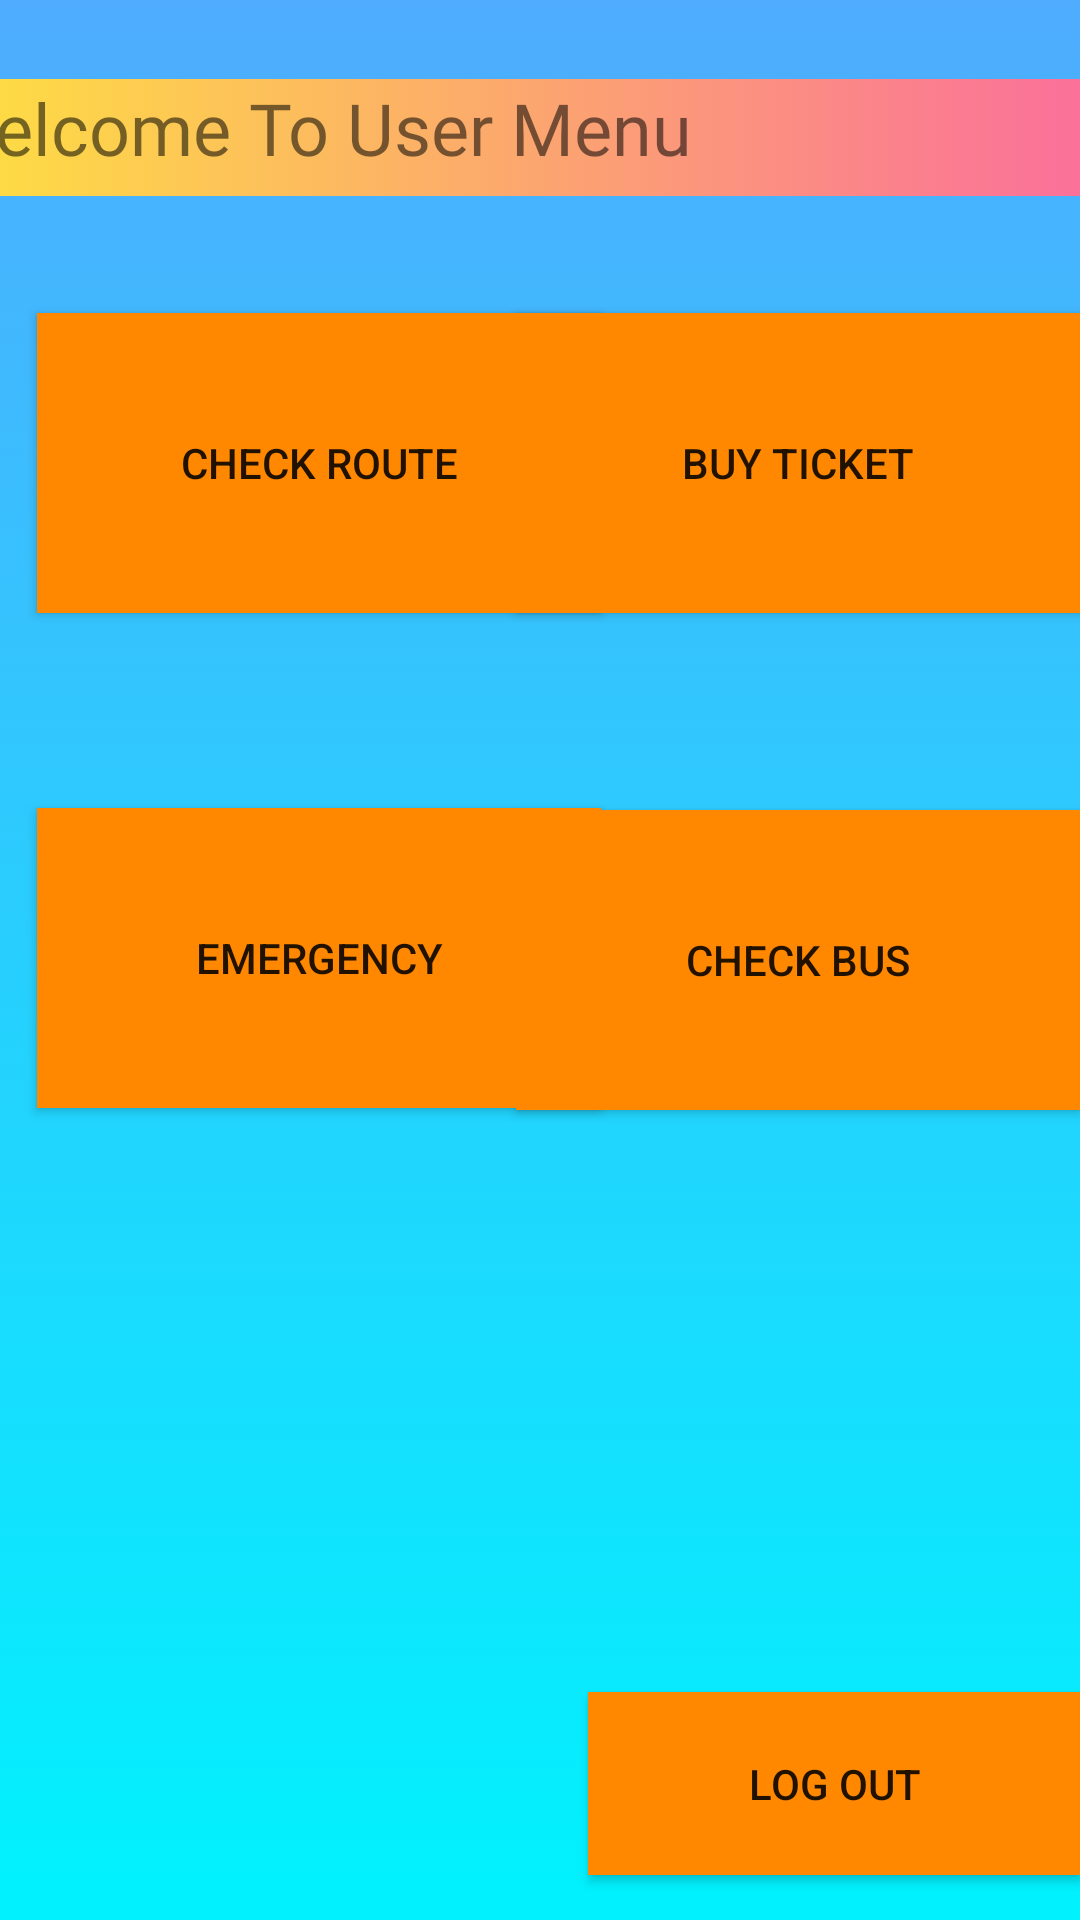

Produce the Android XML layout that renders to this screen, including the resource entries it uses.
<!-- AndroidManifest.xml: application theme Theme.Dynamic_Dhaka -->
<!-- res/layout/activity_passenger_main_menu.xml -->
<?xml version="1.0" encoding="utf-8"?>
<androidx.constraintlayout.widget.ConstraintLayout xmlns:android="http://schemas.android.com/apk/res/android"
    xmlns:app="http://schemas.android.com/apk/res-auto"
    xmlns:tools="http://schemas.android.com/tools"
    android:layout_width="match_parent"
    android:layout_height="match_parent"
    android:background="@drawable/color"
    tools:context=".Passenger_main_menu">

    <TextView
        android:id="@+id/textView2"
        android:layout_width="383dp"
        android:layout_height="39dp"
        android:background="@drawable/button_clr"
        android:fontFamily="@font/aclonica"
        android:text="Welcome To User Menu"
        android:textSize="24sp"
        app:layout_constraintBottom_toBottomOf="parent"
        app:layout_constraintEnd_toEndOf="parent"
        app:layout_constraintHorizontal_bias="1.0"
        app:layout_constraintStart_toStartOf="parent"
        app:layout_constraintTop_toTopOf="parent"
        app:layout_constraintVertical_bias="0.044" />

    <Button
        android:id="@+id/rt"
        android:layout_width="188dp"
        android:layout_height="100dp"
        android:background="@drawable/button_clr"


        android:onClick="check_route"
        android:text="Check Route"
        app:backgroundTint="@android:color/holo_orange_dark"
        app:layout_constraintBottom_toBottomOf="parent"
        app:layout_constraintEnd_toEndOf="parent"
        app:layout_constraintHorizontal_bias="0.071"
        app:layout_constraintStart_toStartOf="parent"
        app:layout_constraintTop_toTopOf="parent"
        app:layout_constraintVertical_bias="0.193" />

    <Button
        android:id="@+id/rt2"
        android:layout_width="188dp"
        android:layout_height="100dp"
        android:background="@drawable/button_clr"


        android:onClick="call"
        android:text="Emergency"
        app:backgroundTint="@android:color/holo_orange_dark"
        app:layout_constraintBottom_toBottomOf="parent"
        app:layout_constraintEnd_toEndOf="parent"
        app:layout_constraintHorizontal_bias="0.071"
        app:layout_constraintStart_toStartOf="parent"
        app:layout_constraintTop_toTopOf="parent"
        app:layout_constraintVertical_bias="0.499" />

    <Button
        android:id="@+id/bt"
        android:layout_width="188dp"
        android:layout_height="100dp"
        android:background="@drawable/color"


        android:onClick="buy_ticket"
        android:text="Buy Ticket"
        app:backgroundTint="@android:color/holo_orange_dark"
        app:layout_constraintBottom_toBottomOf="parent"
        app:layout_constraintEnd_toEndOf="parent"
        app:layout_constraintHorizontal_bias="1.0"
        app:layout_constraintStart_toStartOf="parent"
        app:layout_constraintTop_toTopOf="parent"
        app:layout_constraintVertical_bias="0.193" />

    <Button
        android:id="@+id/bs"
        android:layout_width="188dp"
        android:layout_height="100dp"
        android:background="@drawable/color"


        android:onClick="check_bus"
        android:text="Check Bus"
        app:backgroundTint="@android:color/holo_orange_dark"
        app:layout_constraintBottom_toBottomOf="parent"
        app:layout_constraintEnd_toEndOf="parent"
        app:layout_constraintHorizontal_bias="1.0"
        app:layout_constraintStart_toStartOf="parent"
        app:layout_constraintTop_toTopOf="parent" />

    <Button
        android:id="@+id/lg"
        android:layout_width="164dp"
        android:layout_height="61dp"
        android:background="@drawable/color"


        android:onClick="llog_out"
        android:text="Log Out"
        app:backgroundTint="@android:color/holo_orange_dark"
        app:layout_constraintBottom_toBottomOf="parent"
        app:layout_constraintEnd_toEndOf="parent"
        app:layout_constraintHorizontal_bias="1.0"
        app:layout_constraintStart_toStartOf="parent"
        app:layout_constraintTop_toTopOf="parent"
        app:layout_constraintVertical_bias="0.974" />

</androidx.constraintlayout.widget.ConstraintLayout>
<!-- resources referenced by this layout -->
<resources>
  <!-- drawable button_clr (drawable) -->
  <?xml version="1.0" encoding="utf-8"?>
  <selector xmlns:android="http://schemas.android.com/apk/res/android">
      <item>
          <shape>
              <gradient android:angle="180"
                  android:startColor="#fa709a"
                  android:endColor="#fee140"
                  android:type="linear"/>
          </shape>
      </item>
  </selector>
  <!-- drawable color (drawable) -->
  <?xml version="1.0" encoding="utf-8"?>
  <selector xmlns:android="http://schemas.android.com/apk/res/android">
  <item>
      <shape>
         <gradient android:angle="270"
          android:startColor="#4facfe"
             android:endColor="#00f2fe"
             android:type="linear"/>
      </shape>
  </item>
  </selector>
  <style name="Theme.Dynamic_Dhaka" parent="Theme.MaterialComponents.DayNight.NoActionBar">
          
          <item name="colorPrimary">@color/purple_500</item>
          <item name="colorPrimaryVariant">@color/purple_700</item>
          <item name="colorOnPrimary">@color/white</item>
          
          <item name="colorSecondary">@color/teal_200</item>
          <item name="colorSecondaryVariant">@color/teal_700</item>
          <item name="colorOnSecondary">@color/black</item>
          
          <item name="android:statusBarColor" tools:targetApi="l">?attr/colorPrimaryVariant</item>
          
      </style>
  <!-- not gathered from this repository: default colours our renderer supplied (Android Studio template values) -->
  <color name="purple_500">#FF6200EE</color>
  <color name="purple_700">#FF3700B3</color>
  <color name="teal_200">#FF03DAC5</color>
  <color name="teal_700">#FF018786</color>
  <color name="black">#FF000000</color>
  <color name="white">#FFFFFFFF</color>
</resources>
